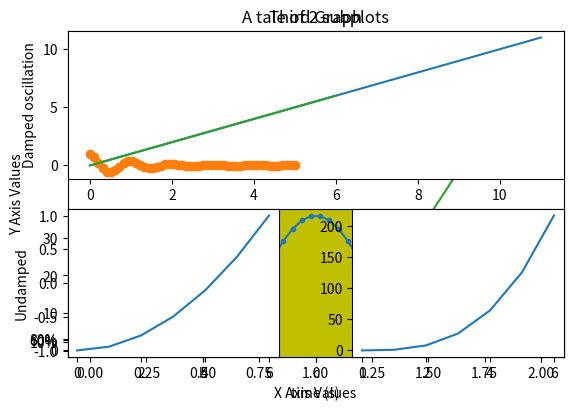

Recreate this plot in Python.
from matplotlib import pyplot as plt
import numpy as np

#y-values to be plotted in the graph
#The x-values will be the index of each value, i.e. (0,1), (1,3), (2,8) and (3,4)
y = [1, 3, 8, 4]
#Plot a graph with the y-values contained in the 'y' list, using black dashed lines
plt.plot(y, 'k--', linewidth=3)
#Name the y-axis "Y Axis Values"
plt.ylabel('Y Axis Values')
#Name the x-axis "X Axis Values"
plt.xlabel('X Axis Values')
#Name the graph
plt.title('First Graph')
#Plot the graph in a new window
plt.show()


#Coordinates for the new graph
coord = [('a',1), ('b',4), ('c',9), ('d',16)]
#Get a list with the x-values
y_coord = [i[1] for i in coord]
#Get a list with the y-values
x_coord = [i[0] for i in coord]
#Plot a graph with the three coordinates from 'coord', drawing only the coordinates, as red pentagons
plt.plot(x_coord, y_coord, 'rp')
#Name the graph
plt.title('Second Graph')
#Plot the graph in a new window
plt.show()


#The third graph uses the 'x_coord' x-values for both data series, with the first one using the y-values\
#from the first graph, and the second series uses the y-values from the second graph
#Plot the first data series using a black line
plt.plot(x_coord, y, 'k', label='Series 1')
#Plot the second data series using a red line
plt.plot(x_coord, y_coord, 'r', label='Series 2')
#Before plotting the graph, create a legend for it: drawn on the upper left corner, with drop shadow and
#blue background; it contains the titles(labels) for each series in the graph
legend = plt.legend(loc='upper left', shadow=True, fontsize='x-large')
'''
loc argument positional values:
Number Code 	String
0 	            best
1 	            upper right
2 	            upper left
3 	            lower left
4 	            lower right
5 	            right
6 	            center left
7 	            center right
8 	            lower center
9 	            upper center
10 	            center
'''
legend.get_frame().set_facecolor((0,0,1))
#Name the graph
plt.title('Third Graph')
#Plot the graph in a new window
plt.show()


#Sometimes, we want to display two lines side-by-side,\
#rather than in the same set of x and y-axes. When this\
#happens, each set of axes is called a subplot. 
#The picture or object that contains all of the subplots 
#is called a figure.
#matplotlib.plt.subplot(*args, **kwargs)
'''
Return a subplot axes positioned by the given grid definition.
Typical call signature: subplot(nrows, ncols, plot_number).
'''
'''
Where nrows and ncols are used to notionally split the figure
into nrows * ncols sub-axes, and plot_number is used to 
identify the particular subplot that this function is to 
create within the notional grid. 
plot_number starts at 1, increments across rows first and 
has a maximum of nrows * ncols.
In the case when nrows, ncols and plot_number are all less 
than 10, a convenience exists, such that a 3 digit number 
can be given instead, where the hundreds represent nrows, 
the tens represent ncols and the units represent plot_number.
'''
'''
For instance, subplot(211) produces a subaxes in a figure 
which represents the top plot (i.e. the first) in a 2 row 
by 1 column notional grid (no grid actually exists, but 
conceptually this is how the returned subplot has been 
positioned).
'''
plt.plot([1,2,3])
'''
Now create a subplot which represents the top plot of a grid
with 2 rows and 1 column. Since this subplot will overlap the
first, the plot (and its axes) previously created, will be removed
'''
plt.subplot(211)
plt.plot(range(12))
plt.subplot(212, facecolor='y') #Creates 2nd subplot with yellow background
'''
    facecolor: The background color of the subplot, which can be 
any valid color specifier.
'''
plt.show()
#If you do not want this behavior, use the add_subplot() method
#add_subplot(*args, **kwargs)
'''
Add a subplot.
    *args: Either a 3-digit integer or three separate 
integers describing the position of the subplot. If the 
three integers are I, J, and K, the subplot is the Ith 
plot on a grid with J rows and K columns.
    projection : [‘aitoff’ | ‘hammer’ | ‘lambert’ | 
‘mollweide’, ‘polar’ | ‘rectilinear’], optional. 
The projection type of the axes.
'''

#Source: matplotlib.org/2.1.0/gallery/subplots_axes_and_figures/subplot.py
x1 = np.linspace(0.0, 5.0)
x2 = np.linspace(0.0, 2.0)

y1 = np.cos(2 * np.pi * x1) * np.exp(-x1)
y2 = np.cos(2 * np.pi * x2)

plt.subplot(2, 1, 1)
plt.plot(x1, y1, 'o-')
plt.title('A tale of 2 subplots')
plt.ylabel('Damped oscillation')

plt.subplot(2, 1, 2)
plt.plot(x2, y2, '.-')
plt.xlabel('time (s)')
plt.ylabel('Undamped')

plt.show()


#matplotlib.pyplot.subplots_adjust(*args, **kwargs)
'''
Adjust the subplot layout.
Call signature:
subplots_adjust(left=None, bottom=None, right=None, top=None,
                    wspace=None, hspace=None)
'''
'''
The parameter meanings (and suggested defaults) are:
    left  = 0.125:  the left side of the subplots of the figure
    right = 0.9:    the right side of the subplots of the figure
    bottom = 0.1:   the bottom of the subplots of the figure
    top = 0.9:      the top of the subplots of the figure
    wspace = 0.2:   the amount of width reserved for blank space between subplots,
expressed as a fraction of the average axis width
    hspace = 0.2:   the amount of height reserved for white space between subplots,
expressed as a fraction of the average axis height
'''
x = range(7)
straight_line = [0, 1, 2, 3, 4, 5, 6]
parabola = [0, 1, 4, 9, 16, 25, 36]
cubic = [0, 1, 8, 27, 64, 125, 216]

#Subplot 1
plt.subplot(211)
plt.plot(x, straight_line)

#Subplot 2
plt.subplot(223)
plt.plot(x, parabola)

#Subplot 3
plt.subplot(224)
plt.plot(x, cubic)

plt.subplots_adjust(wspace=0.35, bottom=0.2)

plt.show()

print('Subplots')
'''
Because our plots can have multiple subplots, we have to 
specify which one we want to modify. In order to do that, 
we call plt.subplot in a different way.

ax = plt.subplot(1, 1, 1)
ax is an axes object, and it lets us modify the axes belonging 
to a specific subplot. Even if we only have one subplot, when 
we want to modify the ticks, we will need to start by calling 
either ax = plt.subplot(1, 1, 1) or ax = plt.subplot() in order 
to get the axes object.

Suppose we wanted to set  x-ticks to be at 1, 2, and 4. We would 
use the following code:
'''
ax = plt.subplot()
plt.plot([0, 1, 2, 3, 4], [0, 1, 4, 9, 16])
plt.plot([0, 1, 2, 3, 4], [0, 1, 8, 27, 64])
ax.set_xticks([1, 2, 4])
'''
We can also modify the y-ticks by using ax.set_yticks.
When we change the x-ticks, their labels automatically change to match. 
But, if we want special labels (such as strings), we can use the command 
ax.set_xticklabels or ax.set_yticklabels. 

For example, we might want to have a y-axis with ticks at 0.1, 0.6, and 0.8, 
but label them 10%, 60%, and 80%, respectively. 
To do this, we use the following commands:
'''
ax = plt.subplot()
plt.plot([1, 3, 3.5], [0.1, 0.6, 0.8], 'o')
ax.set_yticks([0.1, 0.6, 0.8])
ax.set_yticklabels(['10%', '60%', '80%'])

print('Close windows')
#matplotlib.pyplot.close(*args)
'''
Close a figure window.
'''
'''
close() by itself closes the current figure
close(h) where h is a Figure instance, closes that figure
close(num) closes figure number num
close(name) where name is a string, closes figure with that label
close('all') closes all the figure windows
'''